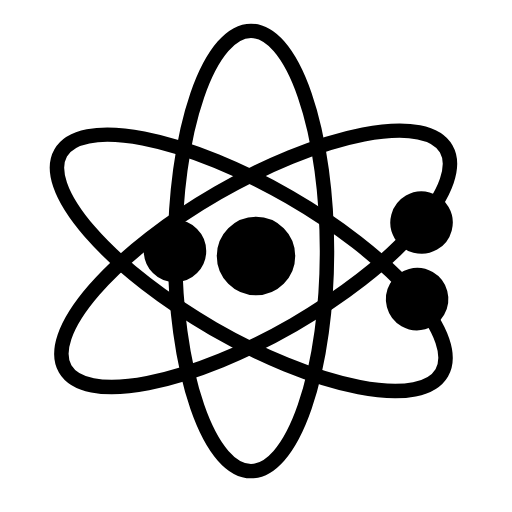
t = 0.00 s
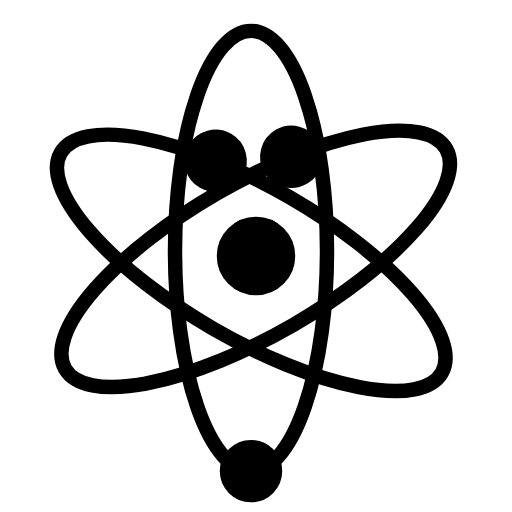
t = 0.75 s
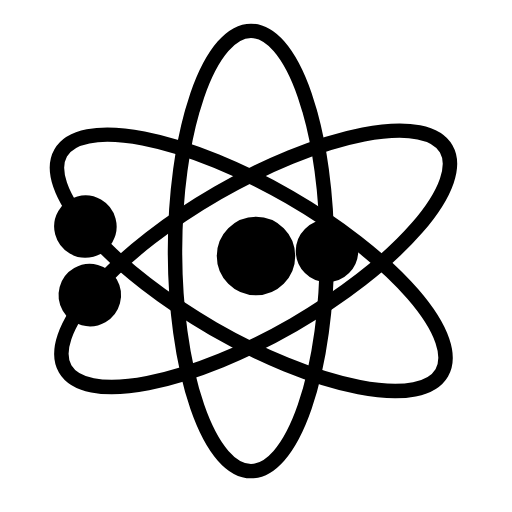
t = 1.50 s
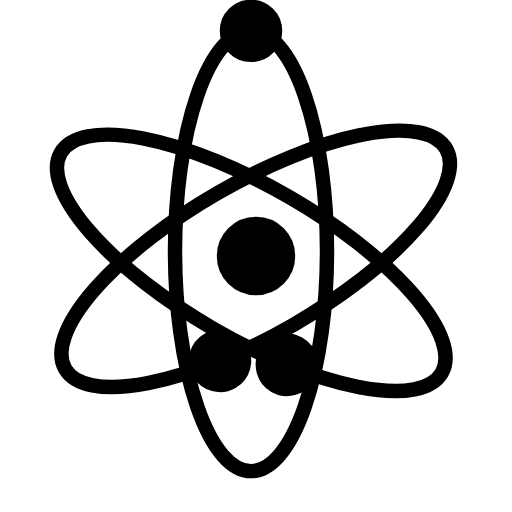
t = 2.25 s

The animated SVG that drew these frames (rendered in a browser with its animation timeline set to each time). Animation: 3 SMIL elements (animateMotion=3); one cycle of 3.00 s, repeats indefinitely.

<?xml version="1.0" encoding="UTF-8" standalone="no"?>
<!-- Created with Inkscape (http://www.inkscape.org/) -->

<svg
   xmlns:xlink="http://www.w3.org/1999/xlink"
   xmlns:dc="http://purl.org/dc/elements/1.1/"
   xmlns:cc="http://creativecommons.org/ns#"
   xmlns:rdf="http://www.w3.org/1999/02/22-rdf-syntax-ns#"
   xmlns:svg="http://www.w3.org/2000/svg"
   xmlns="http://www.w3.org/2000/svg"
   xmlns:sodipodi="http://sodipodi.sourceforge.net/DTD/sodipodi-0.dtd"
   xmlns:inkscape="http://www.inkscape.org/namespaces/inkscape"
   width="10mm"
   height="10mm"
   viewBox="0 0 512 512"
   id="svg2"
   version="1.1"
   inkscape:version="0.91 r13725"
   sodipodi:docname="physics.svg">
  <defs
     id="defs4" />
  <sodipodi:namedview
     id="base"
     pagecolor="#ffffff"
     bordercolor="#666666"
     borderopacity="1.0"
     inkscape:pageopacity="0.0"
     inkscape:pageshadow="2"
     inkscape:zoom="15.839192"
     inkscape:cx="14.065133"
     inkscape:cy="14.66956"
     inkscape:document-units="px"
     inkscape:current-layer="layer1"
     showgrid="false"
     inkscape:snap-grids="true"
     inkscape:window-width="1920"
     inkscape:window-height="1011"
     inkscape:window-x="0"
     inkscape:window-y="27"
     inkscape:window-maximized="1" />
  <metadata
     id="metadata7">
    <rdf:RDF>
      <cc:Work
         rdf:about="">
        <dc:format>image/svg+xml</dc:format>
        <dc:type
           rdf:resource="http://purl.org/dc/dcmitype/StillImage" />
        <dc:title></dc:title>
      </cc:Work>
    </rdf:RDF>
  </metadata>
  <g
     inkscape:label="Layer 1"
     inkscape:groupmode="layer"
     id="layer1">
    <path
       style="fill:none;stroke:#000000;stroke-width:14.4497776"
       id="path3361"
       d="M175,251a76,220 0 1,0 152,0a76,220 0 1,0 -152,0" />
    <g transform="matrix(0.5,0.8660254,-0.8660254,0.5,0,0)">
      <path
        style="fill:none;stroke:#000000;stroke-width:14.4497776"
        id="path3361-5"
        d="M276,-92a76,220 0 1,0 152,0a76,220 0 1,0 -152,0" />
      <circle
         style="fill:#000000;stroke:#000000;stroke-width:14.4497776"
         id="e2"
         cx="0"
         cy="0"
         r="24" />
    </g>
    <g transform="matrix(0.5,-0.8660254,0.8660254,0.5,0,0)">
      <path
         style="fill:none;stroke:#000000;stroke-width:14.4497776"
         id="path3361-2"
         d="M-178,349a76,220 0 1,0 152,0a76,220 0 1,0 -152,0" />
       <circle
         style="fill:#000000;stroke:#000000;stroke-width:14.4497776"
         id="e3"
         cx="0"
         cy="0"
         r="24" />
    </g>

    <circle
       style="fill:#000000;stroke:#000000;stroke-width:14.4497776"
       id="e1"
       cx="0"
       cy="0"
       r="24" />

    <circle
      style="fill:#000000;stroke:#000000;stroke-width:14.4497776"
      id="path3524"
      cx="256"
      cy="256"
      r="32" />
  </g>

  <!--<animate
    dur="5s"
    xlink:href="#e1"
    attributeName="cy"
    from="130"
    to="130"
    values="130; 130; 146; 188; 233; 289; 344"
    begin="0s"
    repeatCount="indefinite" />

         keyTimes="0; 0.1; 0.2; 0.25; 0.4; 1"
         keyTimes="0; 0.02; 0.05; 0.07; 0.1; 0.4; 1"

         Values-y: 130; 130; 146; 188; 233; 289; 344; 375; 381;
         Values-x: 384; 411; 445; 442; 411; 347; 255; 173; 119;


  <animate
    id="e1-anim-x"
    dur="5s"
    xlink:href="#e1"
    attributeName="cx"
    from="384"
    to="384"
    values="384; 411; 445; 442; 411; 347; 255"
    begin="0s"
    repeatCount="indefinite"/>-->

  <animateMotion
    xlink:href="#e1"
    dur="3s"
    begin="0s"
    repeatCount="indefinite">
    <mpath xlink:href="#path3361" />
  </animateMotion>

  <animateMotion
    xlink:href="#e2"
    dur="3s"
    begin="-2s"
    repeatCount="indefinite">
    <mpath xlink:href="#path3361-5" />
  </animateMotion>

  <animateMotion
    xlink:href="#e3"
    dur="3s"
    begin="-1s"
    repeatCount="indefinite">
    <mpath xlink:href="#path3361-2" />
  </animateMotion>
</svg>
